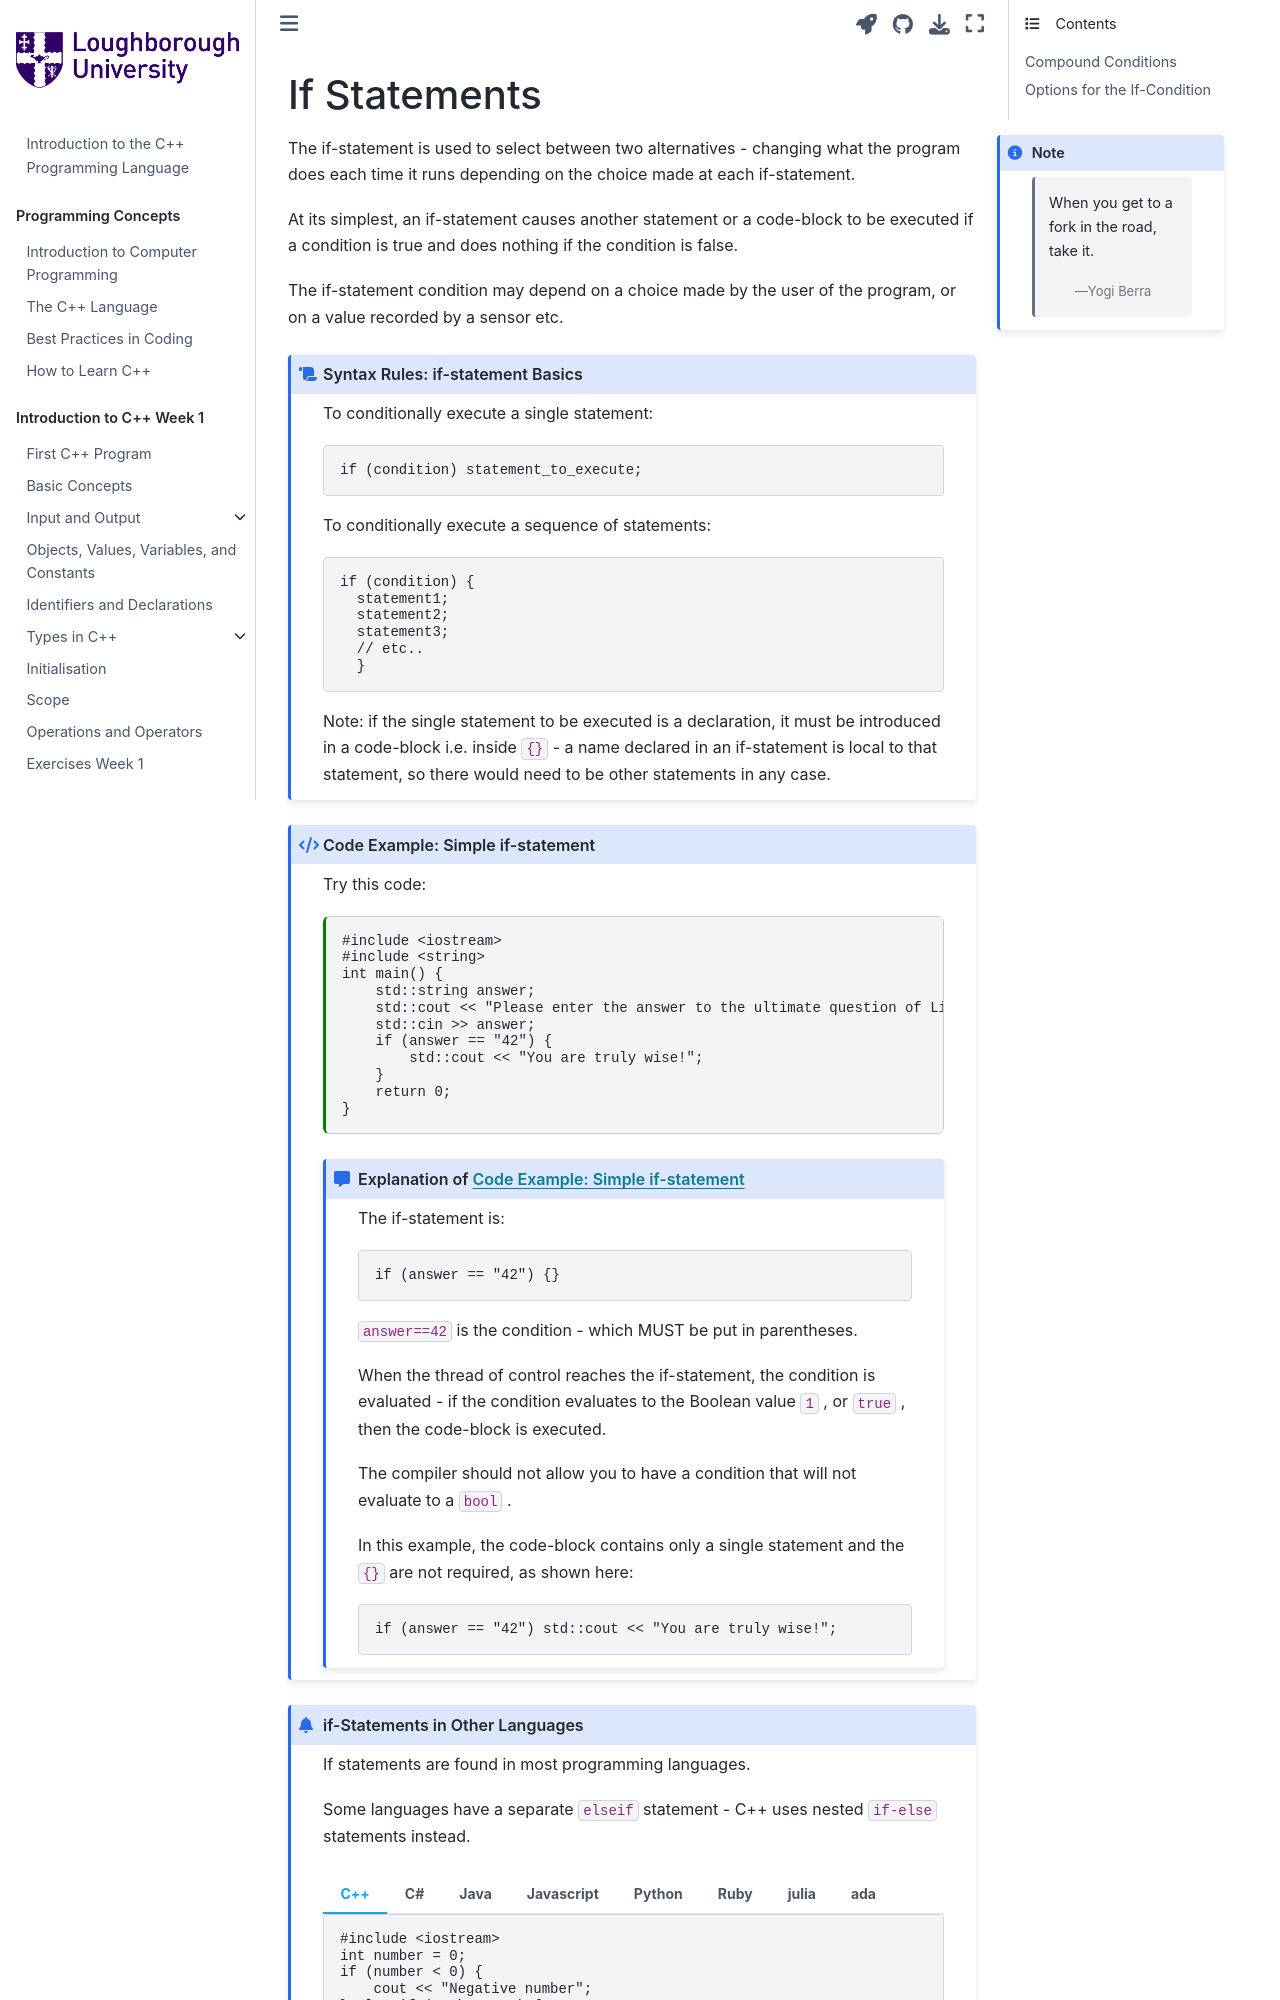

repository: PeterMarshall29/book1 · page: jupyternotebooks/if_statements.html · generator: jekyll

---
jupytext:
  formats: md:myst
  text_representation:
    extension: .md
    format_name: myst
kernelspec:
  display_name: C++ 20
  language: c++
  name: cpp20
---
(if)=
# If Statements
```{note}
:class: margin
{attribution="Yogi Berra" }
> When you get to a fork in the road, take it.
```
The if-statement is used to select between two alternatives - changing what the program does each time it runs depending on the choice made at each if-statement.

At its simplest, an if-statement causes another statement or a code-block to be executed if a condition is true and does nothing if the condition is false. 

The if-statement condition may depend on a choice made by the user of the program, or on a value recorded by a sensor etc.

`````{syntax-start} if-statement Basics
:class: dropdown
:nonumber:
`````
To conditionally execute a single statement:
````{code-block} c++
if (condition) statement_to_execute;
````
To conditionally execute a sequence of statements:
```{code-block} c++
if (condition) { 
  statement1;
  statement2;
  statement3;
  // etc..
  } 
```
Note: if the single statement to be executed is a declaration, it must be introduced in a code-block i.e. inside `{}` - a name declared in an if-statement is local to that statement, so there would need to be other statements in any case.
`````{syntax-end}
`````
`````{code_example-start} Simple if-statement
:label: exampleq1
:class: dropdown
:nonumber:
`````
Try this code:
````{code-cell}  c++
:tags: [remove-output, skip-execution]
#include <iostream>
#include <string>
int main() {
    std::string answer;
    std::cout << "Please enter the answer to the ultimate question of Life, the Universe, and Everything...." << '\n';
    std::cin >> answer;
    if (answer == "42") {
        std::cout << "You are truly wise!";
    }
    return 0;
}
````
````{code_explanation} exampleq1
:label: explanationq1
:class: dropdown
The if-statement is:
```{code-block} c++
if (answer == "42") {}
```
`answer==42` is the condition - which MUST be put in parentheses. 

When the thread of control reaches the if-statement, the condition is evaluated - if the condition evaluates to the Boolean value `1` , or `true` , then the code-block is executed. 

The compiler should not allow you to have a condition that will not evaluate to a `bool` .

In this example, the code-block contains only a single statement and the `{}` are not required, as shown here:
```{code-block} c++
if (answer == "42") std::cout << "You are truly wise!";
```
````
`````{code_example-end}
`````
`````{admonition} if-Statements in Other Languages
:class: dropdown

If statements are found in most programming languages.

Some languages have a separate `elseif` statement - C++ uses nested `if-else` statements instead.
